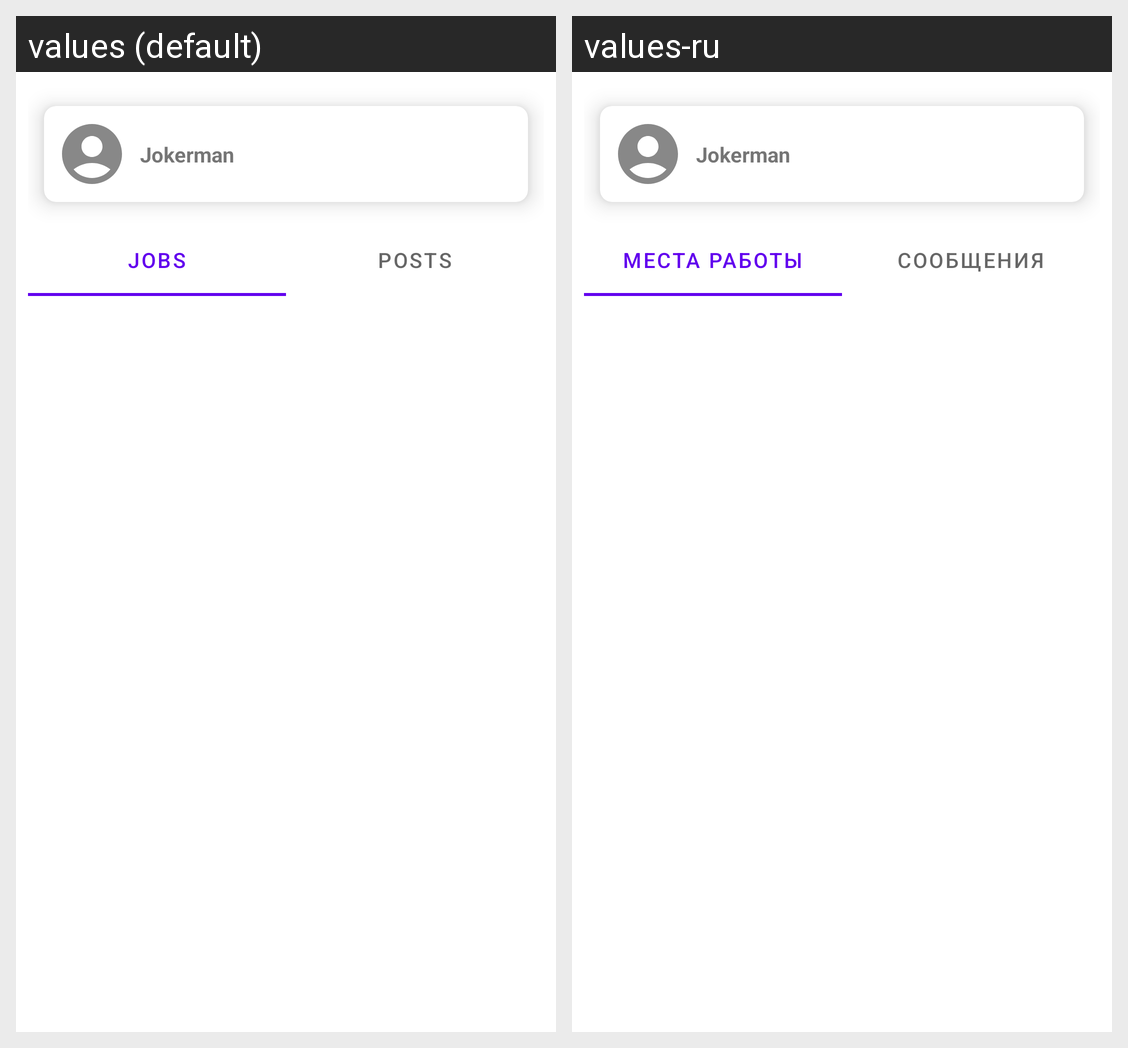

Here is an Android app screen in its default locale and in the app's own translations. Write out the translated-string differences for the strings that appear on this screen.
Android screen res/layout/fragment_profile.xml rendered under 2 locales, left to right: values (default), values-ru. Device: Nexus 5 (rendered at 1080×1920; each locale shown at half size, 540×960, under a caption strip naming it); theme Theme.NMedia.
Strings drawn on this screen, with the default value and each locale's value (text and hints the layout hard-codes, and strings that could not be matched under every locale, appear in the picture but are not listed):

jobs
  values: Jobs
  values-ru: Места работы

postsTitle
  values: Posts
  values-ru: Сообщения
